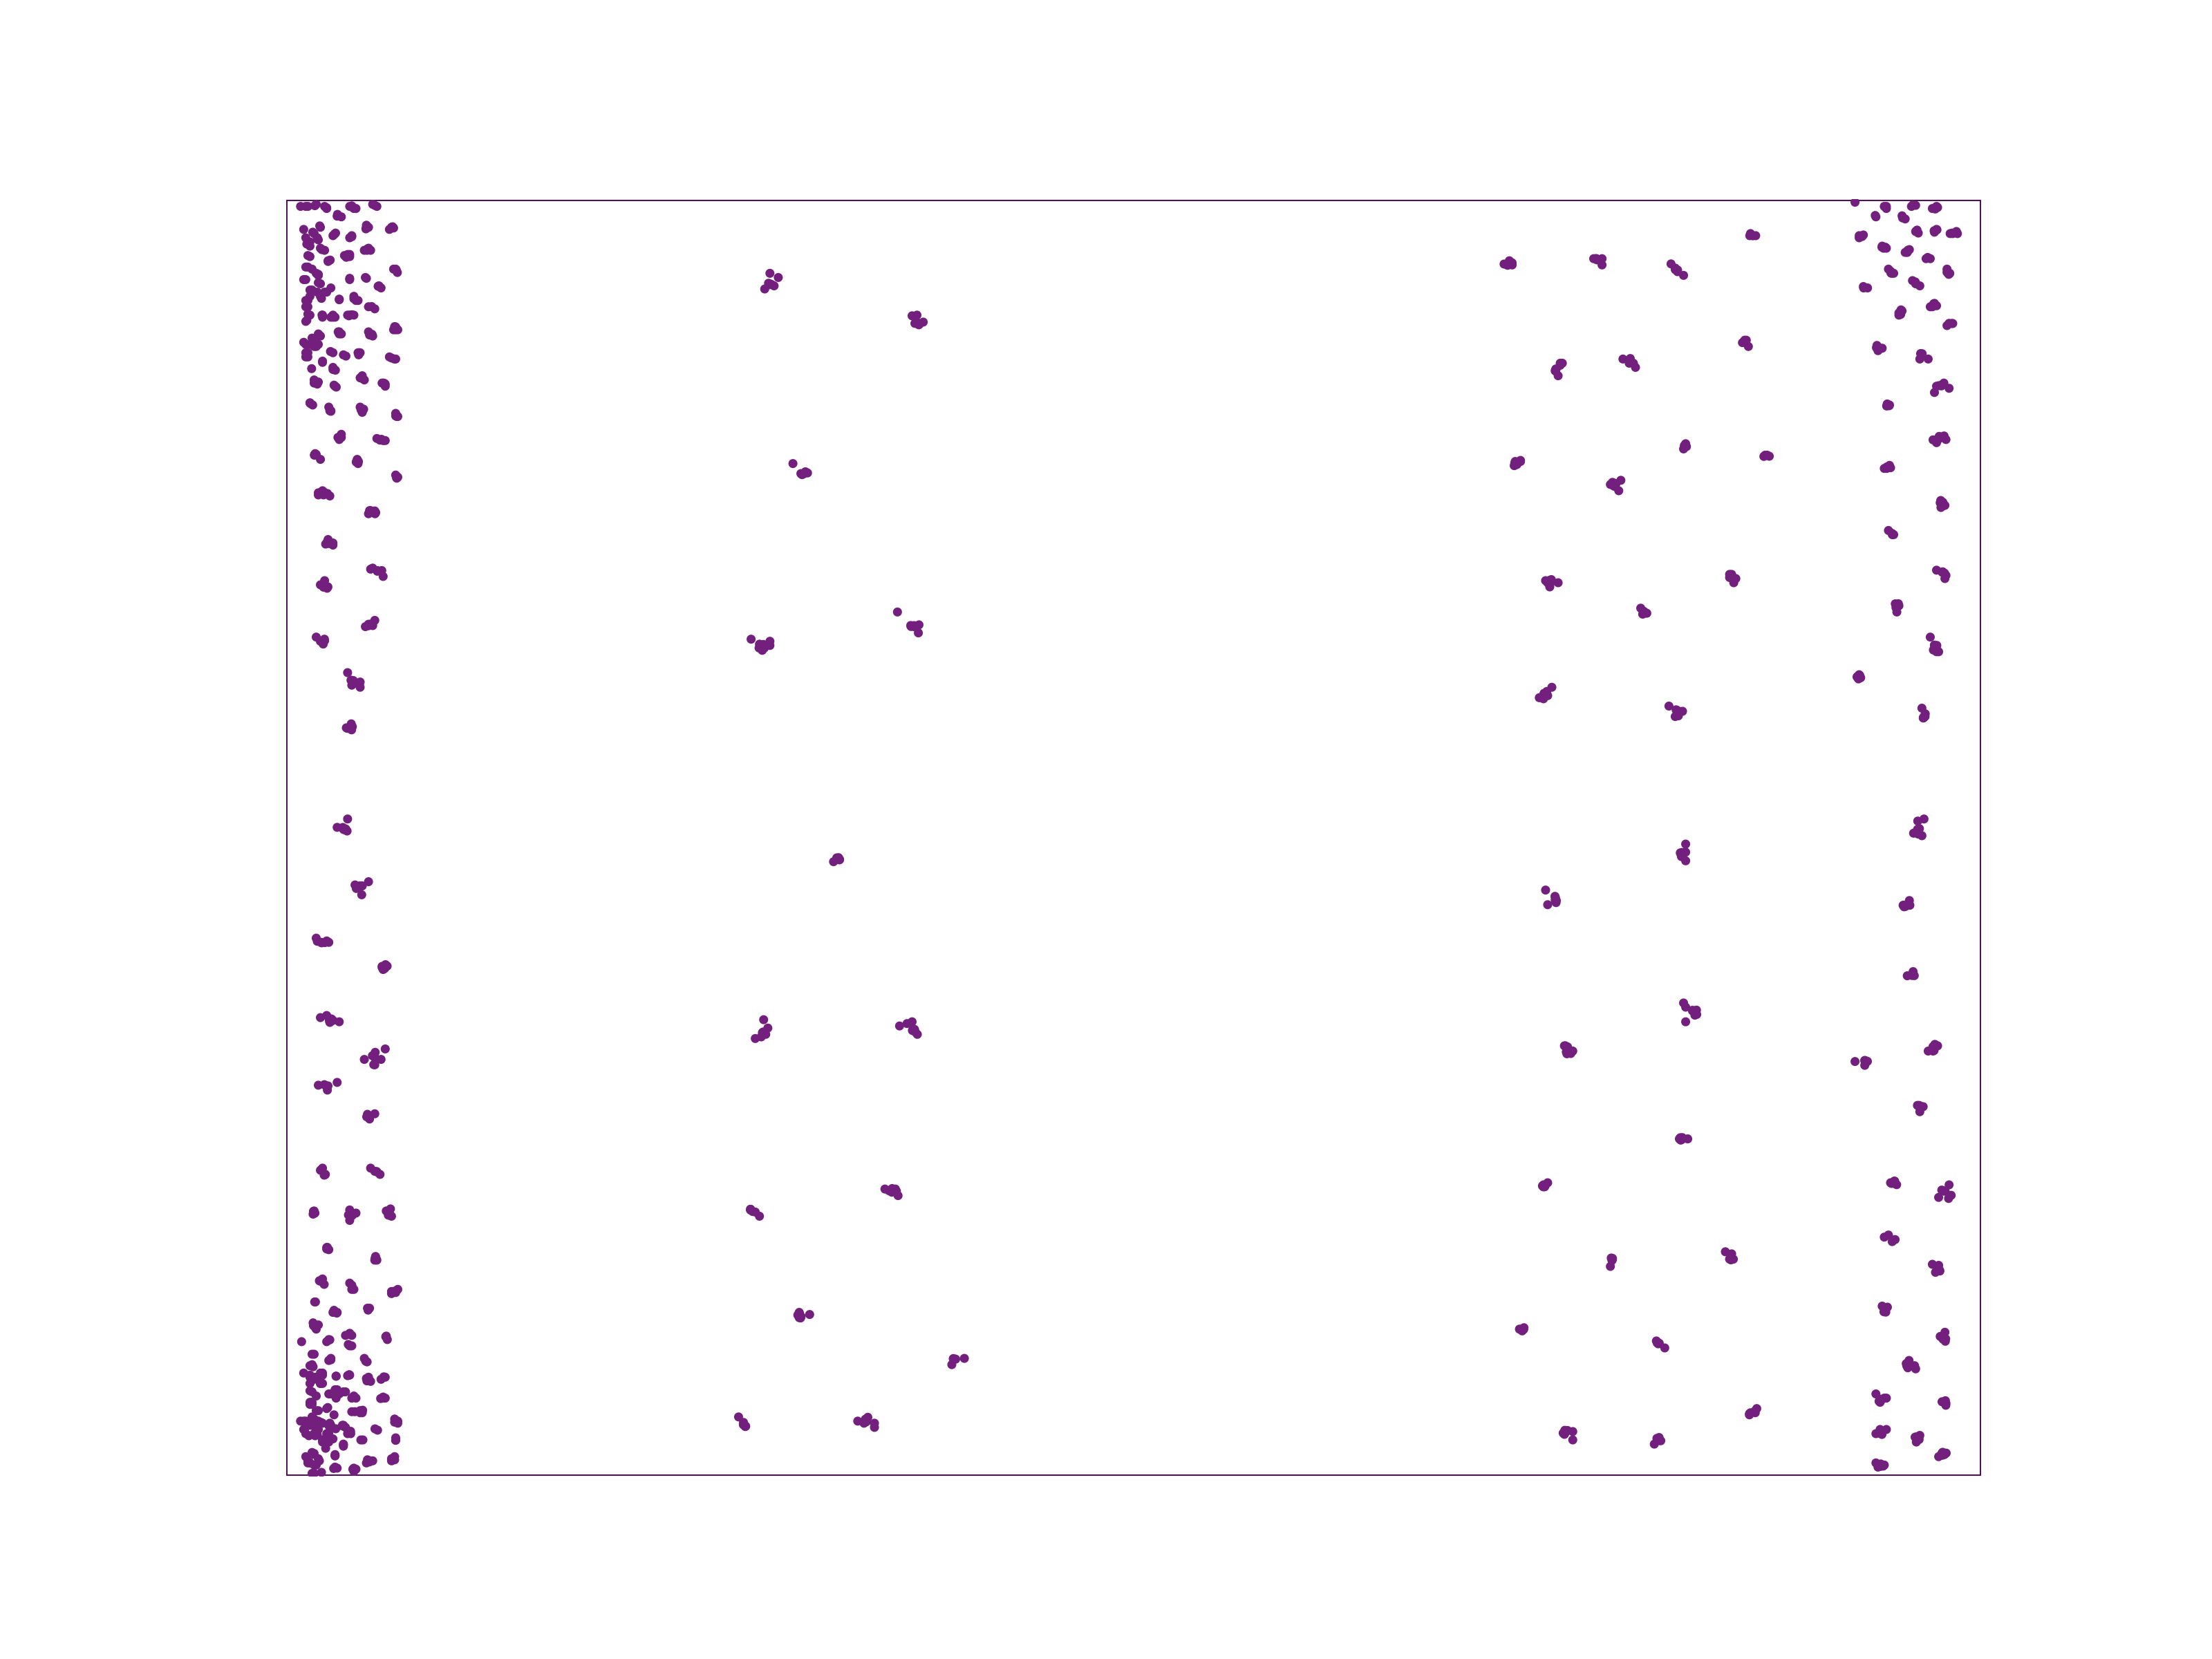

Generate this figure with Python:
import matplotlib.pyplot as plt
import matplotlib.patches as patches

# Set color
light_purple = '#8e0a74'
purple = '#731f7d'
dark_purple = '#4d1354'
light_blue = '#609ebc'
blue = '#5b6b9e'

# Load
f = open('results.txt')
input = []

for line in f.readlines():
  input.append(list(map(float, line.split())))

f.close


# Plot
ax = plt.subplot()

## Board: x, y, w, h
board = patches.Rectangle((0, 0), input[0][0], input[0][1], edgecolor=dark_purple, facecolor='none', linewidth=0.3)
ax.add_patch(board)

## Bin
xShift, yShift = input[1][0], input[1][1]
rows, cols = int(input[1][2]), int(input[1][3])
rowSpan, colSpan = input[1][4], input[1][5]

# for x in range(cols + 1):
#   X = xShift + x*colSpan
#   ax.plot([X, X], [yShift, yShift+rows*rowSpan], color='gray', linewidth=0.1)

# for y in range(rows + 1):
#   Y = yShift + y*rowSpan
#   ax.plot([xShift, xShift+cols*colSpan], [Y, Y], color='gray', linewidth=0.1)

## Pin
### inPins

inPins = 0
# ip = []
# for i in range(inPins):
#   ip.append(patches.Circle((input[3+i][0], input[3+i][1]), radius=1, color=light_purple))
#   ax.add_patch(ip[i])

### outPins
outPins = 0
# op = []
# for i in range(inPins):
#   op.append(patches.Circle((input[3+inPins+1+i][0], input[3+inPins+1+i][1]), radius=1, color=light_blue))
#   ax.add_patch(op[i])

## Cell
cells = int(input[2][0])
c = []
for i in range(cells):
  c.append(patches.Circle((input[2+1+i][0], input[2+1+i][1]), radius=1, color=purple))
  ax.add_patch(c[i])

print("...output -ing")

ax.set_xlim(-0.5, input[0][0]+0.5)
ax.set_ylim(-0.5, input[0][1]+0.5)
ax.set_aspect('equal')

plt.axis('off')
plt.savefig("plotResult.png", dpi=500)

print("fin~~")
